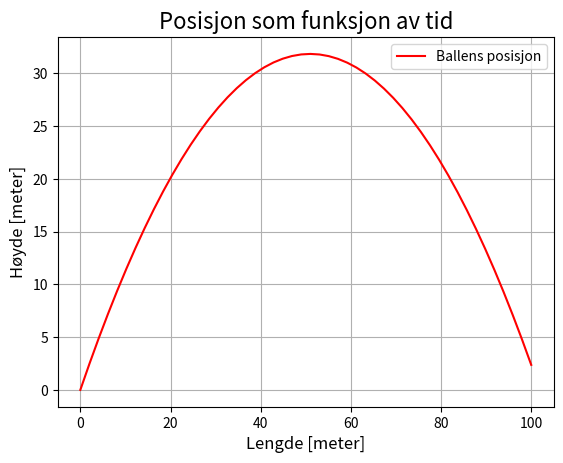

Python code for this plot:
""" Skrått kast """
#
# [redacted]
#
# Program simulerer posisjonen til et objekt som kastes skrått
# Vi ser bort fra alle andre krefter enn gravitasjonen i dette eksempelet.

# Henter inn biblioteker som skal brukes
import numpy as np
import matplotlib.pyplot as plt

# Definerer initialbetingelser
VX0 = 20 # Startfart i x-retning
VY0 = 25 # Startfart i y-retning
GRAV = 9.81 # Gravitasjonskonstanten
TID = np.linspace(0.0, 5.0, num=50) # 50 tidsmerker mellom 0.0 og 5.0

# Definerer modeller for x- og y-posisjon
def y_pos(tid):
    """ Beregner y-posisjonen til objektet """
    return VY0*tid - 0.5*GRAV*tid**2

def x_pos(tid):
    """ Beregner x-posisjonen til objektet """
    return VX0*tid

# Utskrift
plt.grid(True)
plt.title("Posisjon som funksjon av tid", fontsize=16)
plt.xlabel('Lengde [meter]', fontsize=12)
plt.ylabel('Høyde [meter]', fontsize=12)
plt.plot(x_pos(TID), y_pos(TID), 'r', label='Ballens posisjon')
plt.legend(loc='best')
plt.show()
